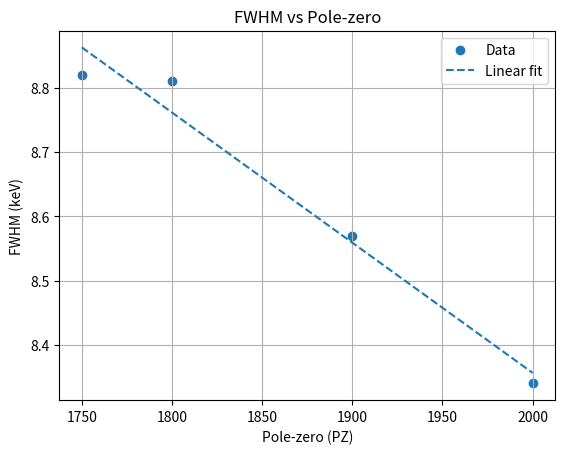

Generate this figure with matplotlib:
import numpy as np
import matplotlib.pyplot as plt
from datetime import datetime

# -----------------------------
# INPUT DATA (your measurements)
# -----------------------------
PZ = np.array([1750, 1800, 1900, 2000], dtype=float)
FWHM = np.array([8.82, 8.81, 8.57, 8.34], dtype=float)

# -----------------------------
# LINEAR FIT
# -----------------------------
coeffs = np.polyfit(PZ, FWHM, 1)
slope, intercept = coeffs

fit_line = slope * PZ + intercept

# -----------------------------
# METRICS
# -----------------------------
reduction_total = FWHM[0] - FWHM[-1]
reduction_percent = (reduction_total / FWHM[0]) * 100

# -----------------------------
# TIMESTAMP
# -----------------------------
timestamp = datetime.now().strftime("%Y%m%d_%H%M%S")

# -----------------------------
# SAVE CSV
# -----------------------------
csv_filename = f"fwhm_vs_pz_{timestamp}.csv"
with open(csv_filename, "w") as f:
    f.write("PZ,FWHM\n")
    for p, fwhm in zip(PZ, FWHM):
        f.write(f"{p},{fwhm}\n")

# -----------------------------
# SAVE TEXT REPORT
# -----------------------------
report_filename = f"fit_report_{timestamp}.txt"
with open(report_filename, "w") as f:
    f.write("=== FWHM vs PZ Analysis ===\n\n")

    f.write("Data points:\n")
    for p, fw in zip(PZ, FWHM):
        f.write(f"PZ = {p}, FWHM = {fw:.4f} keV\n")

    f.write("\n--- Linear fit ---\n")
    f.write(f"FWHM(PZ) = {intercept:.4f} + ({slope:.6f}) * PZ\n")

    f.write("\n--- Reduction ---\n")
    f.write(f"Total reduction: {reduction_total:.4f} keV\n")
    f.write(f"Relative reduction: {reduction_percent:.2f} %\n")

    f.write("\n--- Interpretation ---\n")
    f.write("Monotonic decrease indicates incomplete pole-zero optimization.\n")
    f.write("Weak slope suggests other effects (ballistic deficit) dominate.\n")

# -----------------------------
# PLOT
# -----------------------------
plt.figure()

plt.scatter(PZ, FWHM, label="Data")
plt.plot(PZ, fit_line, linestyle="--", label="Linear fit")

plt.xlabel("Pole-zero (PZ)")
plt.ylabel("FWHM (keV)")
plt.title("FWHM vs Pole-zero")

plt.legend()
plt.grid()

plot_filename = f"fwhm_plot_{timestamp}.png"
plt.savefig(plot_filename, dpi=300)

print("\n=== DONE ===")
print(f"Saved CSV: {csv_filename}")
print(f"Saved report: {report_filename}")
print(f"Saved plot: {plot_filename}")
